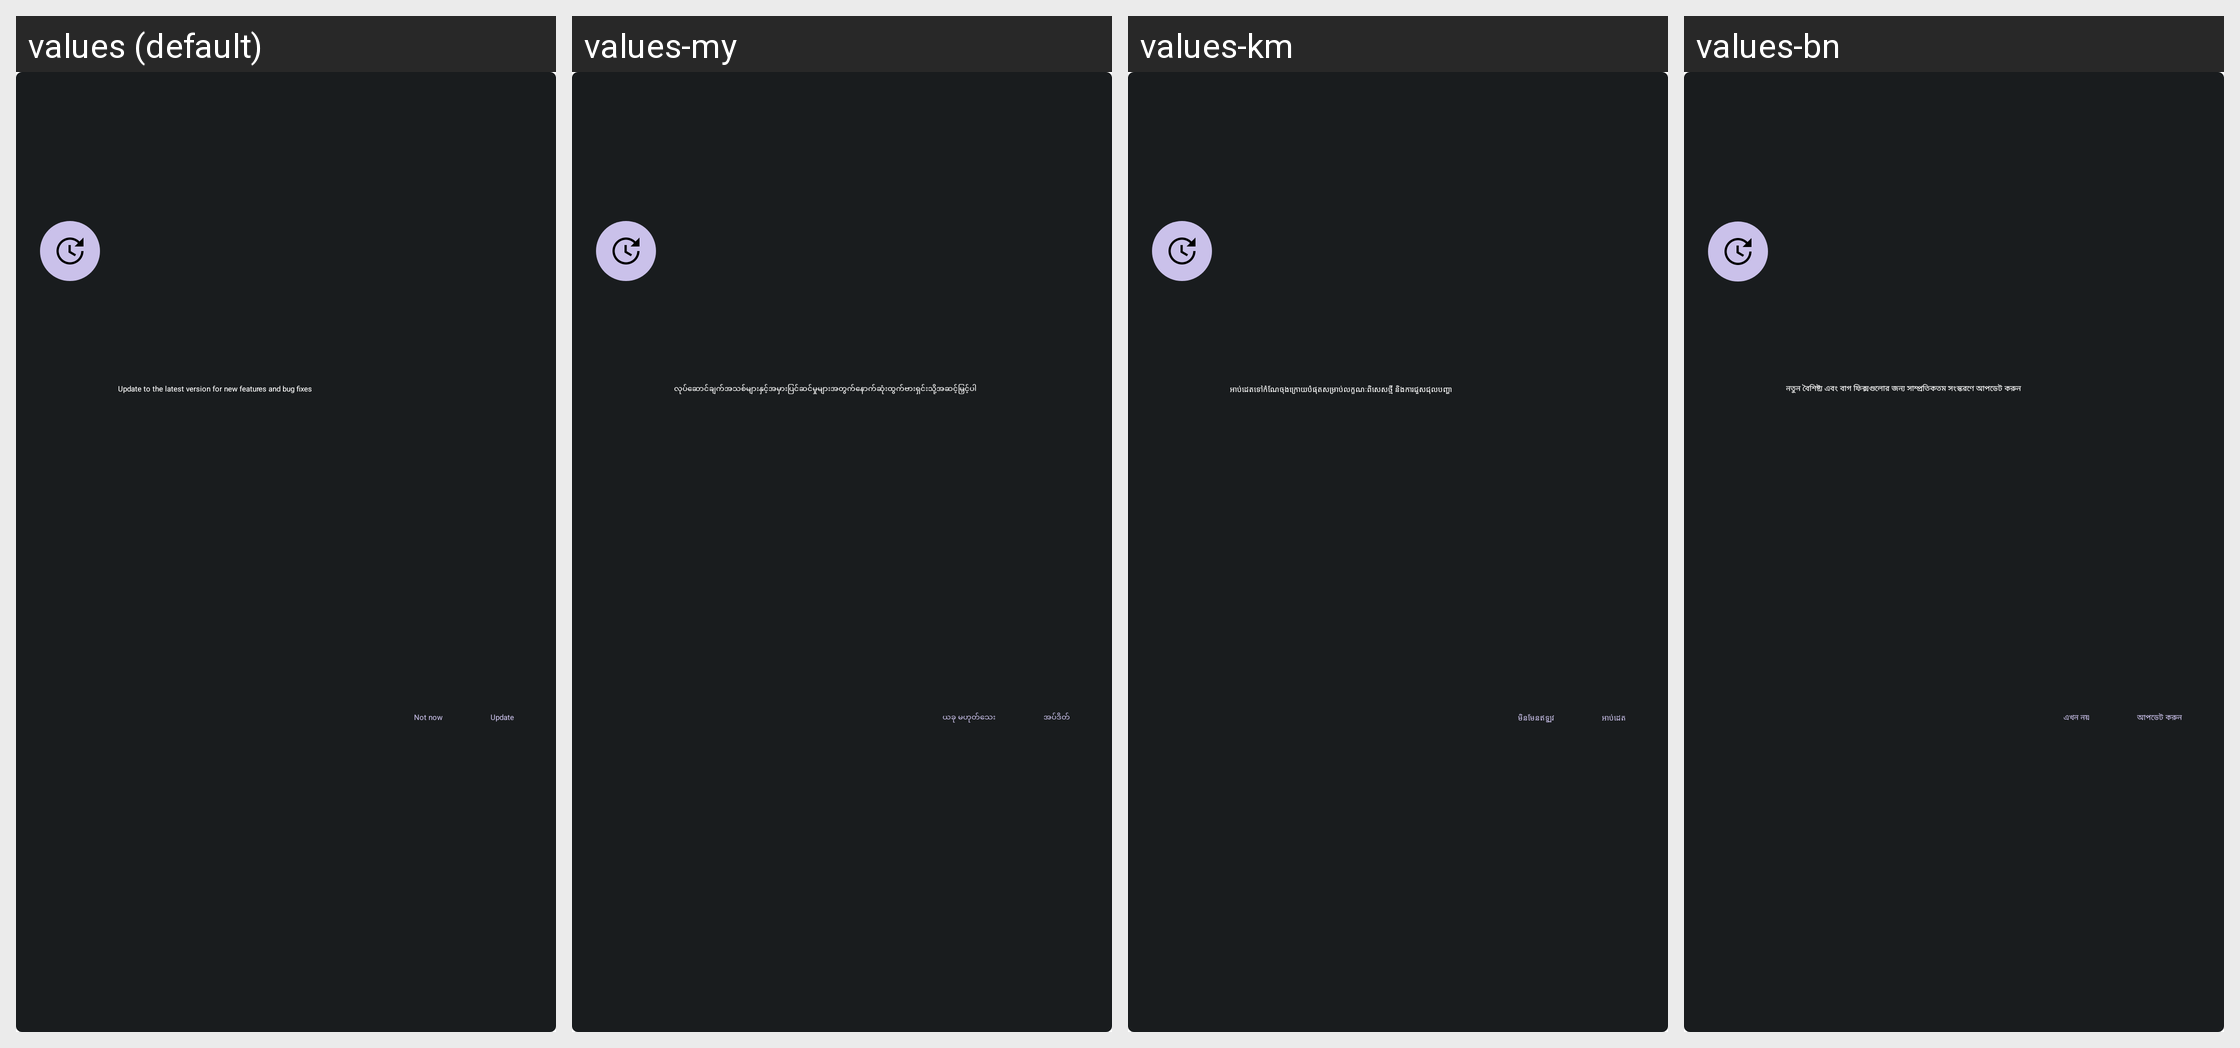

This grid shows one Android layout under several languages. Give, for every string resource on the screen, its name, the default text and each shown locale's text.
Android screen res/layout/update_prompt_layout.xml rendered under 4 locales, left to right: values (default), values-my, values-km, values-bn. Device: Nexus 5 (rendered at 1080×1920; each locale shown at half size, 540×960, under a caption strip naming it); theme CameraAppTheme.
Other locales in the repository, not shown: values-ar, values-az, values-bg, values-ca, values-chr-rUS, values-cs, values-da, values-de, values-el, values-en-rGB, values-es, values-es-rUS, values-et, values-fa, values-fi, values-fr, values-fr-rCA, values-hi, values-hr, values-hu, values-in, values-it, values-iw, values-ja, values-kgp-rBR, values-ko, values-lt, values-lv, values-mi, values-mk, values-mr, values-ms, values-nb, values-nl, values-pl, values-pt, values-pt-rPT, values-ro, values-ru, values-si, values-sk, values-sl, values-sr, values-sv, values-ta, values-th, values-tl, values-tr, values-uk, values-ur, values-uz, values-vi, values-xnr-rIN, values-yrl-rBR, values-zh-rCN, values-zh-rHK, values-zh-rTW.
Strings drawn on this screen, with the default value and each locale's value (text and hints the layout hard-codes, and strings that could not be matched under every locale, appear in the picture but are not listed):

update_prompt_text
  values: Update to the latest version for new features and bug fixes
  values-my: လုပ်ဆောင်ချက်အသစ်များနှင့်အမှားပြင်ဆင်မှုများအတွက်နောက်ဆုံးထွက်ဗားရှင်းသို့အဆင့်မြှင့်ပါ
  values-km: អាប់ដេតទៅកំណែចុងក្រោយបំផុតសម្រាប់លក្ខណៈពិសេសថ្មី និងការជួសជុលបញ្ហា
  values-bn: নতুন বৈশিষ্ট্য এবং বাগ ফিক্সগুলোর জন্য সাম্প্রতিকতম সংস্করণে আপডেট করুন

update_button_accept
  values: Update
  values-my: အပ်ဒိတ်
  values-km: អាប់ដេត
  values-bn: আপডেট করুন

update_button_refuse
  values: Not now
  values-my: ယခု မဟုတ်သေး
  values-km: មិនមែន​ឥឡូវ
  values-bn: এখন নয়
